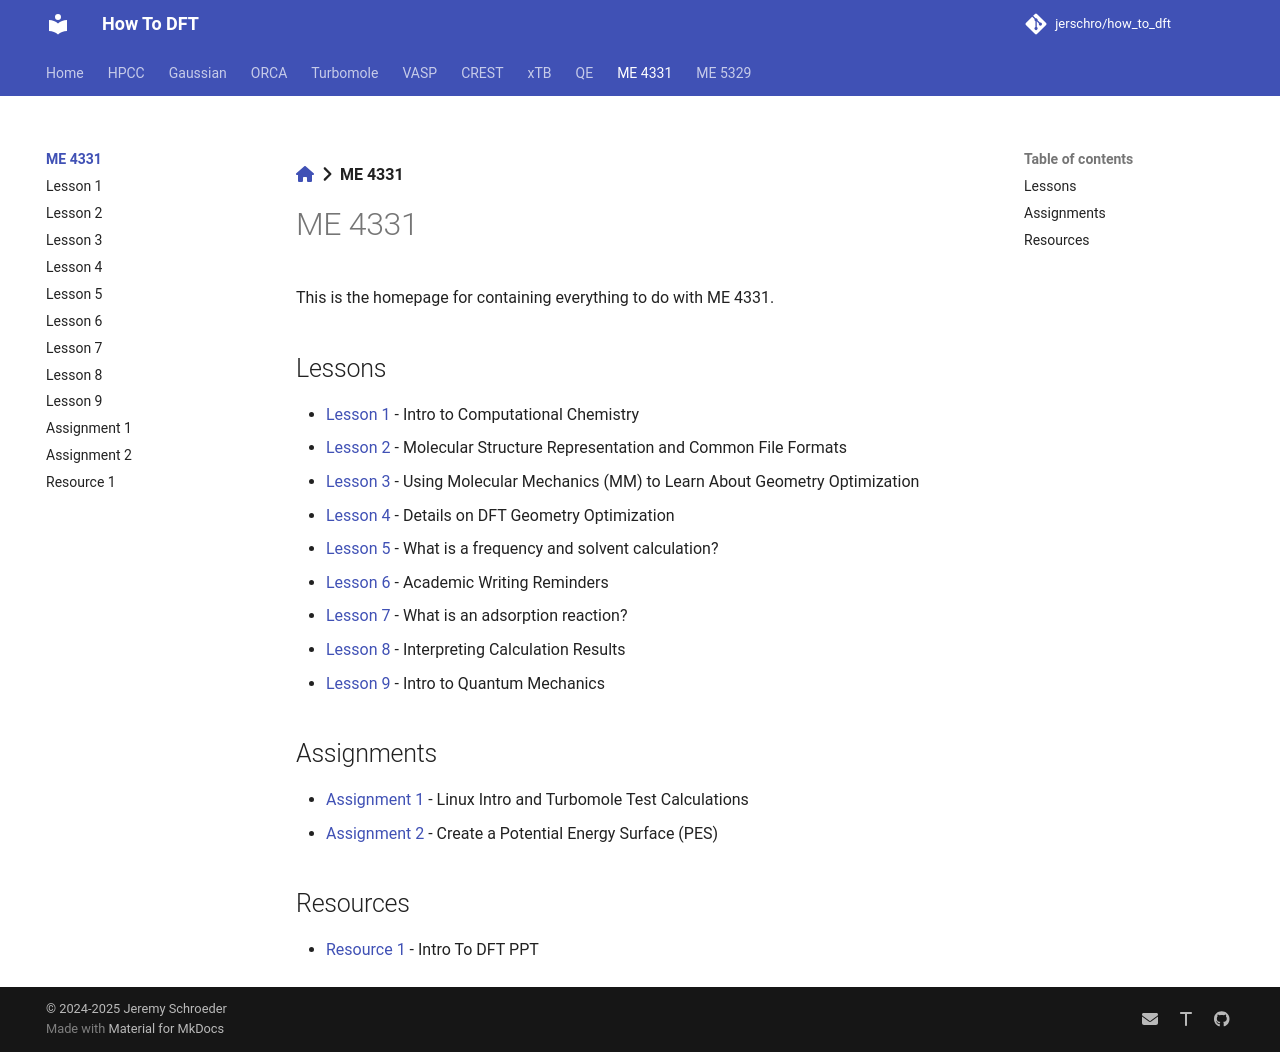

repository: jerschro/how_to_dft · page: me_4331/index.html · generator: mkdocs

[:fontawesome-solid-house:](../index.md) :fontawesome-solid-angle-right: **ME 4331**
# ME 4331

This is the homepage for containing everything to do with ME 4331. 
<!-- 
## Syllabus

* [Syllabus Fall 2025](syllabus_fall25.md) -->

## Lessons

* [Lesson 1](lesson_1.md) - Intro to Computational Chemistry
* [Lesson 2](lesson_2.md) - Molecular Structure Representation and Common File Formats
* [Lesson 3](lesson_3.md) - Using Molecular Mechanics (MM) to Learn About Geometry Optimization
* [Lesson 4](lesson_4.md) - Details on DFT Geometry Optimization
* [Lesson 5](lesson_5.md) - What is a frequency and solvent calculation?
* [Lesson 6](lesson_6.md) - Academic Writing Reminders
* [Lesson 7](lesson_7.md) - What is an adsorption reaction?
* [Lesson 8](lesson_8.md) - Interpreting Calculation Results
* [Lesson 9](lesson_9.md) - Intro to Quantum Mechanics


## Assignments

* [Assignment 1](assignment_1.md) - Linux Intro and Turbomole Test Calculations
* [Assignment 2](assignment_2.md) - Create a Potential Energy Surface (PES)

## Resources

* [Resource 1](resource_intro_to_dft.md) - Intro To DFT PPT
